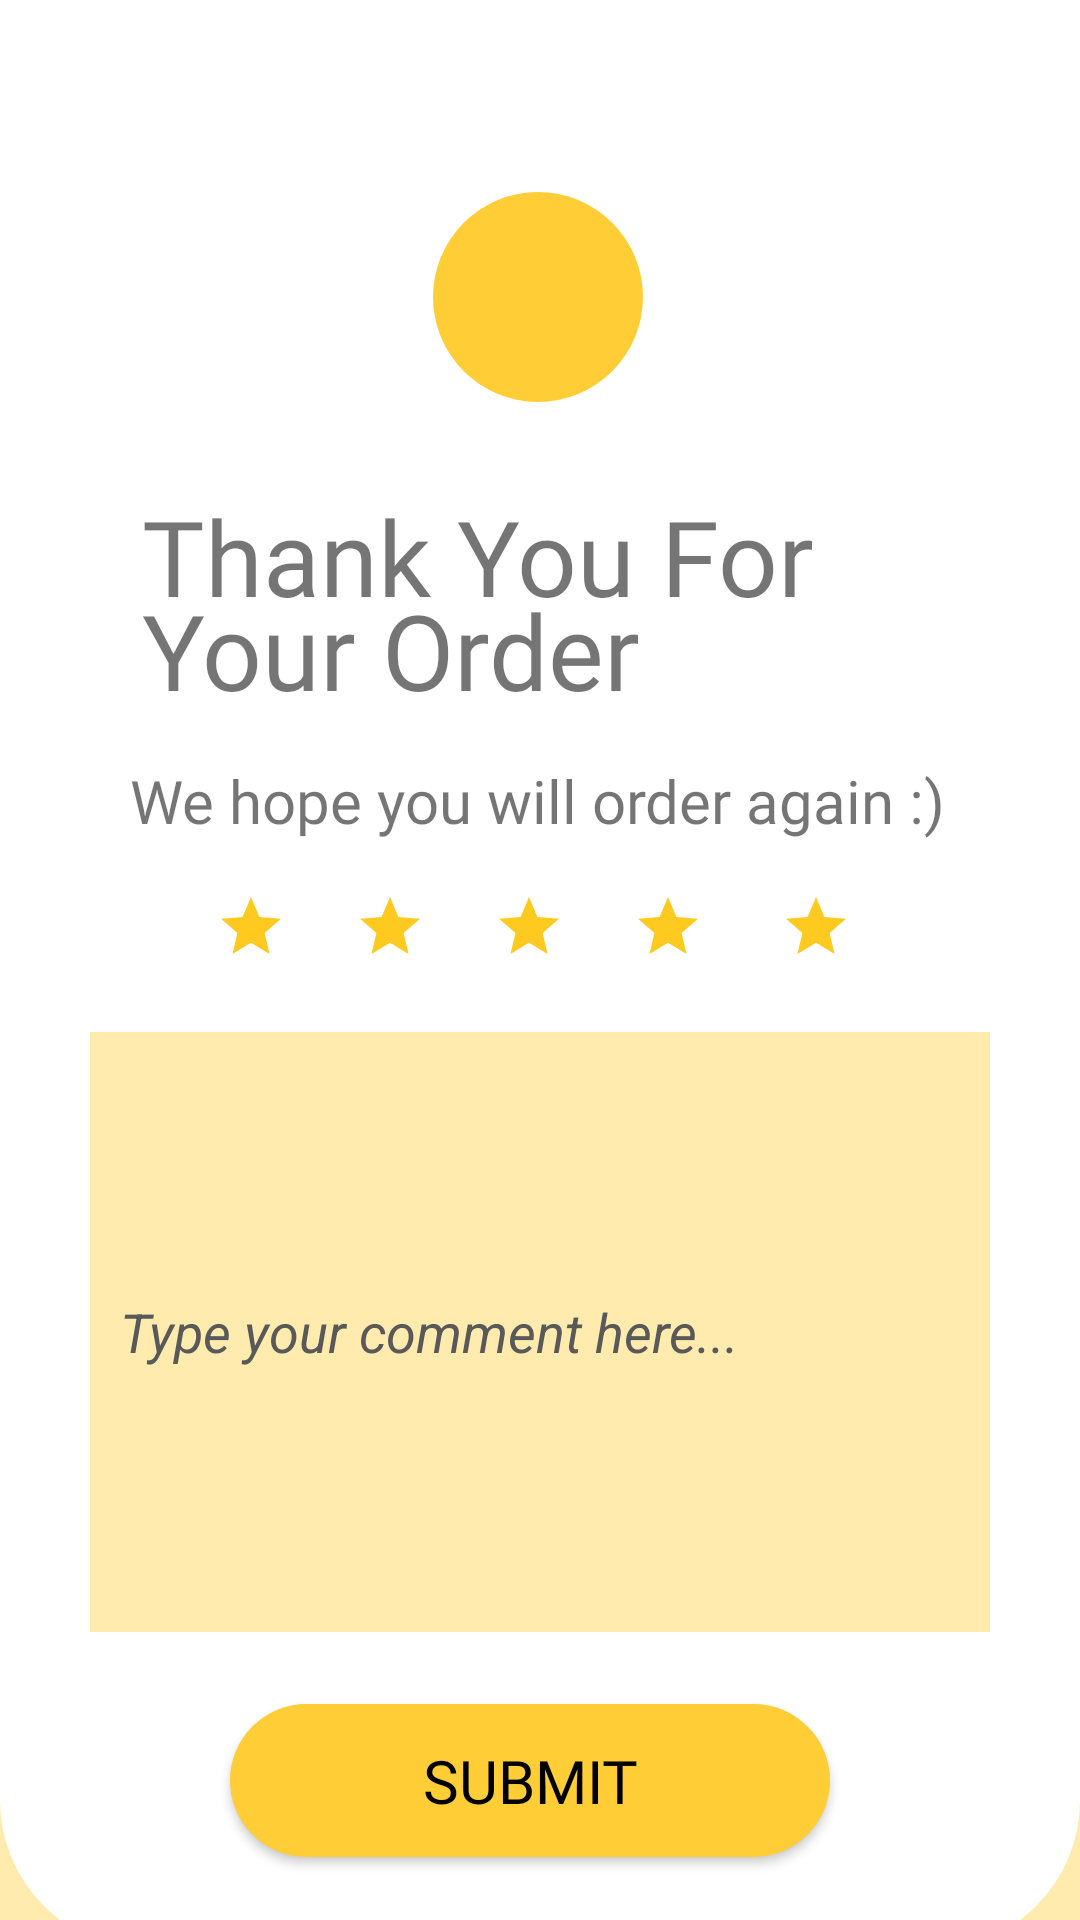

Reconstruct the res/layout file that produces this screen, plus the resources it refers to.
<!-- AndroidManifest.xml: application theme Theme.ECusCas -->
<!-- res/layout/rating_page.xml -->
<?xml version="1.0" encoding="utf-8"?>
<androidx.constraintlayout.widget.ConstraintLayout xmlns:android="http://schemas.android.com/apk/res/android"
    xmlns:app="http://schemas.android.com/apk/res-auto"
    xmlns:tools="http://schemas.android.com/tools"
    android:layout_width="match_parent"
    android:layout_height="match_parent"
    android:background="@color/LightOrange">

    <androidx.constraintlayout.widget.ConstraintLayout
        android:layout_width="match_parent"
        android:layout_height="650dp"
        android:background="@drawable/rounded_layout3"
        app:layout_constraintEnd_toEndOf="parent"
        app:layout_constraintHorizontal_bias="0.0"
        app:layout_constraintStart_toStartOf="parent"
        app:layout_constraintTop_toTopOf="parent">

        <ImageView
            android:id="@+id/imageView9"
            android:layout_width="70dp"
            android:layout_height="70dp"
            android:layout_marginTop="64dp"
            android:background="@drawable/circle_yellow"
            android:padding="10dp"
            app:layout_constraintEnd_toEndOf="parent"
            app:layout_constraintHorizontal_bias="0.498"
            app:layout_constraintStart_toStartOf="parent"
            app:layout_constraintTop_toTopOf="parent"
            app:srcCompat="@drawable/ic_baseline_check_24" />

        <TextView
            android:id="@+id/textView12"
            android:layout_width="264dp"
            android:layout_height="90dp"
            android:layout_marginTop="28dp"
            android:fontFamily="@font/nunito_extrabold"
            android:lineSpacingExtra="-10dp"
            android:text="Thank You For Your Order"
            android:textSize="35dp"
            app:layout_constraintEnd_toEndOf="@+id/imageView9"
            app:layout_constraintStart_toStartOf="@+id/imageView9"
            app:layout_constraintTop_toBottomOf="@+id/imageView9"
            tools:gravity="center_horizontal" />

        <TextView
            android:id="@+id/DescOrderAccpeted"
            android:layout_width="301dp"
            android:layout_height="30dp"
            android:fontFamily="@font/nunito_sans"
            android:gravity="center"
            android:lineSpacingExtra="-5dp"
            android:text="We hope you will order again :)"
            android:textSize="20dp"
            app:layout_constraintEnd_toEndOf="@+id/textView12"
            app:layout_constraintHorizontal_bias="0.513"
            app:layout_constraintStart_toStartOf="@+id/textView12"
            app:layout_constraintTop_toBottomOf="@+id/textView12" />

        <LinearLayout
            android:id="@+id/linearLayout4"
            android:layout_width="238dp"
            android:layout_height="50dp"
            android:orientation="horizontal"
            android:paddingTop="15dp"
            app:layout_constraintEnd_toEndOf="@+id/DescOrderAccpeted"
            app:layout_constraintStart_toStartOf="@+id/DescOrderAccpeted"
            app:layout_constraintTop_toBottomOf="@+id/DescOrderAccpeted">

            <ImageView
                android:id="@+id/imageView8"
                android:layout_width="wrap_content"
                android:layout_height="wrap_content"
                android:layout_weight="1"
                app:srcCompat="@drawable/ic_baseline_star_24" />

            <ImageView
                android:id="@+id/imageView10"
                android:layout_width="wrap_content"
                android:layout_height="wrap_content"
                android:layout_weight="1"
                app:srcCompat="@drawable/ic_baseline_star_24" />

            <ImageView
                android:id="@+id/imageView11"
                android:layout_width="wrap_content"
                android:layout_height="wrap_content"
                android:layout_weight="1"
                app:srcCompat="@drawable/ic_baseline_star_24" />

            <ImageView
                android:id="@+id/imageView12"
                android:layout_width="wrap_content"
                android:layout_height="wrap_content"
                android:layout_weight="1"
                app:srcCompat="@drawable/ic_baseline_star_24" />

            <ImageView
                android:id="@+id/imageView13"
                android:layout_width="30dp"
                android:layout_height="wrap_content"
                android:layout_weight="1"
                app:srcCompat="@drawable/ic_baseline_star_24" />
        </LinearLayout>

        <LinearLayout
            android:id="@+id/linearLayout5"
            android:layout_width="match_parent"
            android:layout_height="200dp"
            android:layout_marginLeft="30dp"
            android:layout_marginTop="12dp"
            android:layout_marginRight="30dp"
            android:background="@color/LightOrange"
            android:gravity="clip_horizontal|center"
            android:orientation="vertical"
            app:circularflow_defaultRadius="10dp"
            app:layout_constraintEnd_toEndOf="@+id/linearLayout4"
            app:layout_constraintStart_toStartOf="@+id/linearLayout4"
            app:layout_constraintTop_toBottomOf="@+id/linearLayout4">

            <EditText
                android:id="@+id/editTextTextPersonName2"
                android:layout_width="match_parent"
                android:layout_height="match_parent"
                android:background="@null"
                android:ems="10"
                android:inputType="textPersonName"
                android:minHeight="48dp"
                android:padding="10dp"
                android:text="Type your comment here..."
                android:textColor="#595959"
                android:textStyle="italic"
                app:layout_constraintBottom_toBottomOf="parent"
                app:layout_constraintEnd_toEndOf="parent"
                app:layout_constraintHorizontal_bias="0.079"
                app:layout_constraintStart_toStartOf="parent"
                app:layout_constraintTop_toTopOf="parent"
                app:layout_constraintVertical_bias="0.061"
                tools:gravity="top" />

        </LinearLayout>

        <Button
            android:id="@+id/btnRating"
            android:layout_width="200dp"
            android:layout_height="51dp"
            android:layout_marginTop="24dp"
            android:background="@drawable/rounded_button"
            android:backgroundTint="#FFCD36"
            android:fontFamily="@font/nunito_extrabold"
            android:text="submit"
            android:textColor="@color/black"
            android:textSize="20dp"
            app:layout_constraintEnd_toEndOf="@+id/linearLayout5"
            app:layout_constraintHorizontal_bias="0.592"
            app:layout_constraintStart_toStartOf="parent"
            app:layout_constraintTop_toBottomOf="@+id/linearLayout5"
            tools:ignore="MissingConstraints,UnknownId" />

    </androidx.constraintlayout.widget.ConstraintLayout>

</androidx.constraintlayout.widget.ConstraintLayout>
<!-- resources referenced by this layout -->
<resources>
  <color name="LightOrange">#FFEBAE</color>
  <color name="black">#FF000000</color>
  <!-- drawable circle_yellow (drawable) -->
  <?xml version="1.0" encoding="utf-8"?>
  <shape
      xmlns:android="http://schemas.android.com/apk/res/android"
      android:shape="oval">
  
      <solid
          android:color="@color/BoldOrange"/>
  
      <size
          android:width="120dp"
          android:height="120dp"/>
  
  
  </shape>
  <!-- drawable ic_baseline_star_24 (drawable) -->
  <vector android:height="24dp" android:tint="#FFCA1F"
      android:viewportHeight="24" android:viewportWidth="24"
      android:width="24dp" xmlns:android="http://schemas.android.com/apk/res/android">
      <path android:fillColor="@android:color/white" android:pathData="M12,17.27L18.18,21l-1.64,-7.03L22,9.24l-7.19,-0.61L12,2 9.19,8.63 2,9.24l5.46,4.73L5.82,21z"/>
  </vector>
  <!-- drawable rounded_button (drawable) -->
  <?xml version="1.0" encoding="utf-8"?>
  <shape xmlns:android="http://schemas.android.com/apk/res/android">
      <corners  android:radius="50dp"/>
      <solid android:color="@color/BoldOrange"></solid>
  </shape>
  <!-- drawable rounded_layout3 (drawable) -->
  <?xml version="1.0" encoding="utf-8"?>
  <shape xmlns:android="http://schemas.android.com/apk/res/android">
      <solid android:color="@color/white"/>
      
      
      <corners android:bottomLeftRadius="50dp"
          android:bottomRightRadius="50dp"/>
      <padding android:left="0dp"
          android:top="0dp"
          android:right="0dp"
          android:bottom="0dp" />
  </shape>
  <style name="Theme.ECusCas" parent="Theme.AppCompat.DayNight.NoActionBar">
          
          <item name="colorPrimary">@color/purple_500</item>
          <item name="colorPrimaryVariant">@color/purple_700</item>
          <item name="colorOnPrimary">@color/white</item>
          
          <item name="colorSecondary">@color/teal_200</item>
          <item name="colorSecondaryVariant">@color/teal_700</item>
          <item name="colorOnSecondary">@color/black</item>
          
          <item name="android:statusBarColor" tools:targetApi="l">?attr/colorPrimaryVariant</item>
          
      </style>
  <color name="BoldOrange">#FFCD36</color>
  <color name="white">#FFFFFFFF</color>
  <color name="purple_500">#FF6200EE</color>
  <color name="purple_700">#FF3700B3</color>
  <color name="teal_200">#FF03DAC5</color>
  <color name="teal_700">#FF018786</color>
</resources>
